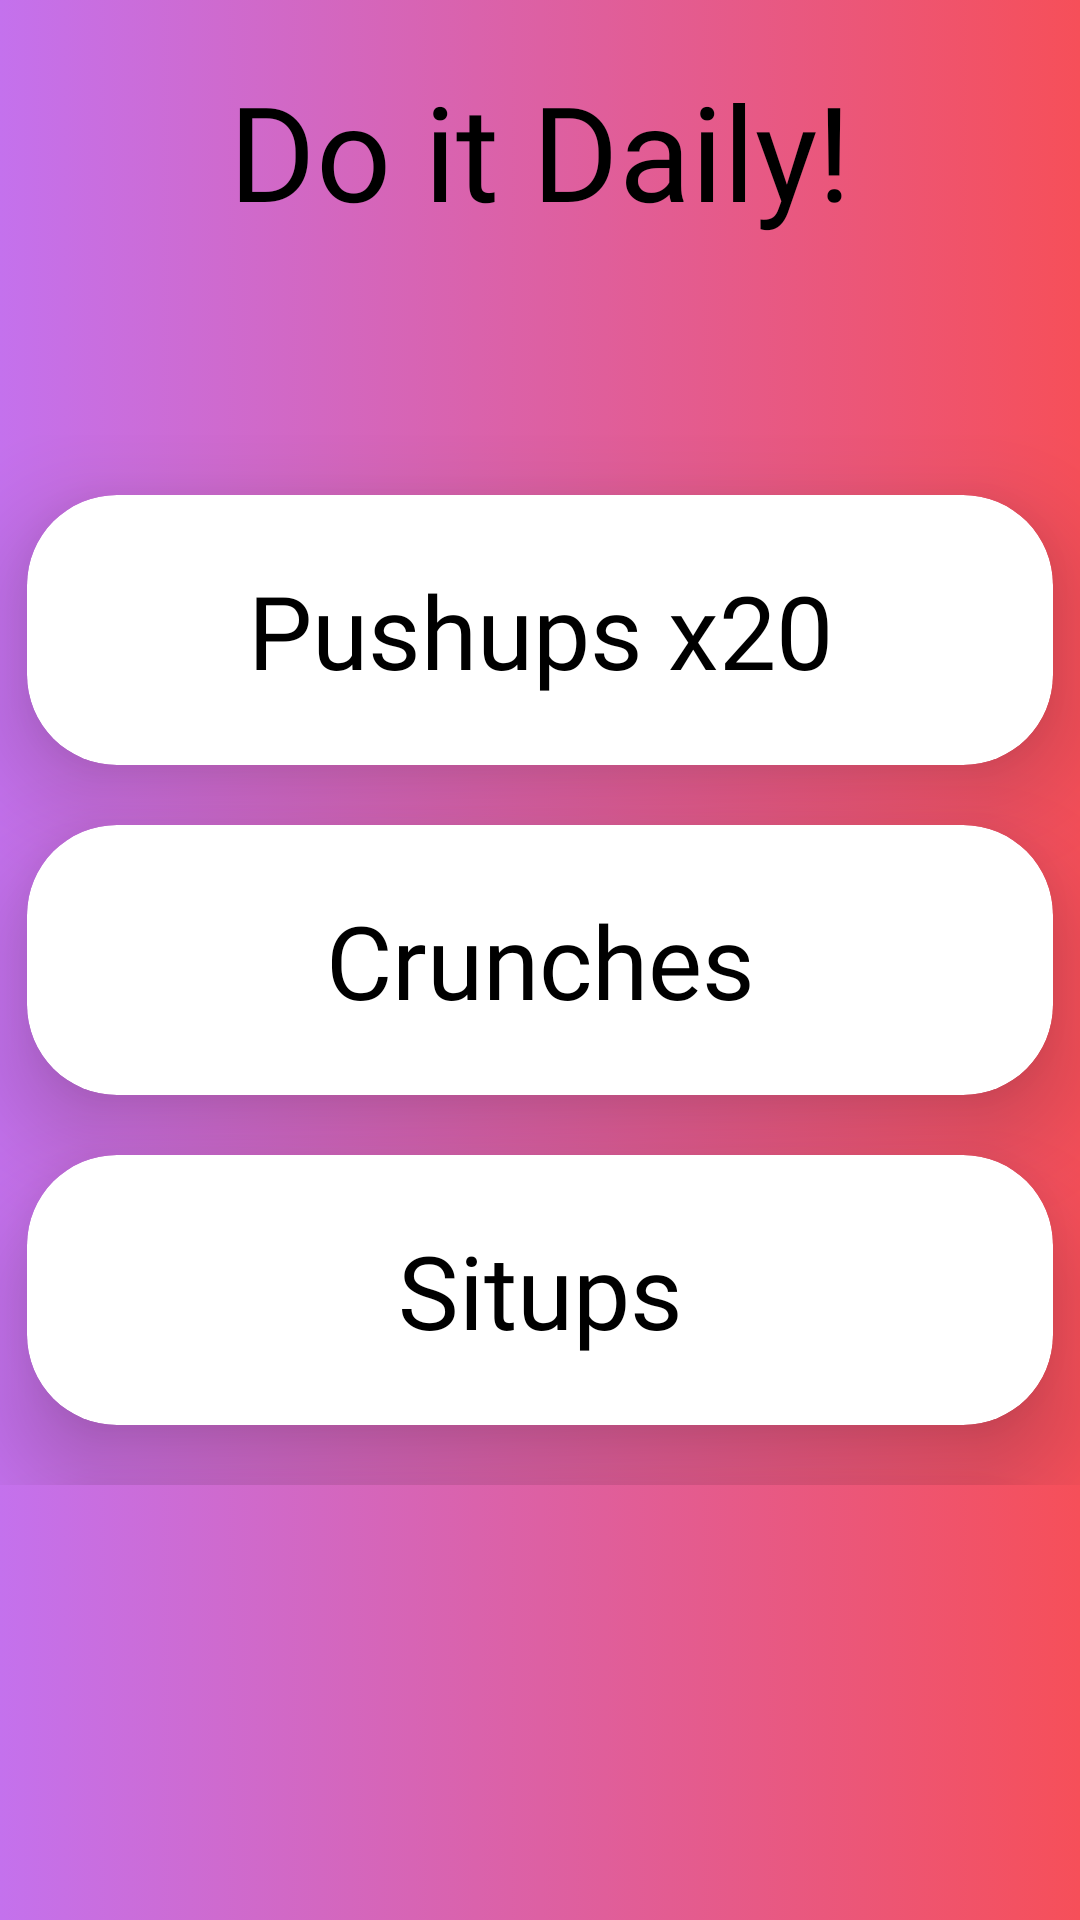

Write the Android layout XML for this screen, with the resource values it uses.
<!-- AndroidManifest.xml: application theme Theme.HEALTHAPP -->
<!-- res/layout/activity_workoutclass.xml -->
<?xml version="1.0" encoding="utf-8"?>
<RelativeLayout xmlns:android="http://schemas.android.com/apk/res/android"
    xmlns:app="http://schemas.android.com/apk/res-auto"
    xmlns:tools="http://schemas.android.com/tools"
    android:layout_width="match_parent"
    android:layout_height="match_parent"
    android:background="@drawable/action"
    tools:context=".Workoutclass">


    <TextView
        android:layout_width="match_parent"
        android:layout_height="100dp"
        android:id="@+id/titt"
        android:text="Do it Daily!"
        android:textSize="44dp"
        android:layout_centerHorizontal="true"
        android:fontFamily="@font/backlash"
        android:textColor="@color/black"
        android:gravity="center">

    </TextView>




    <ScrollView
        android:layout_width="match_parent"
        android:scrollbars="horizontal"
        android:layout_centerInParent="true"
        android:layout_height="350dp">
        <RelativeLayout
            android:layout_width="match_parent"
            android:layout_below="@id/titt"
            android:layout_height="match_parent">
            <androidx.cardview.widget.CardView
                android:layout_width="match_parent"
                android:layout_height="90dp"
                app:cardCornerRadius="30dp"
                android:layout_marginLeft="9dp"
                android:id="@+id/pushups"
                android:layout_marginRight="9dp"
                app:cardElevation="20dp"
                android:layout_marginTop="20dp">
                <TextView
                    android:layout_width="match_parent"
                    android:layout_height="match_parent"
                    android:gravity="center"
                    android:text="Pushups x20"
                    android:textAlignment="center"
                    android:layout_gravity="center"
                    android:fontFamily="@font/pump"
                    android:textColor="@color/black"
                    android:textSize="34dp">

                </TextView>
            </androidx.cardview.widget.CardView>
            <androidx.cardview.widget.CardView
                android:layout_width="match_parent"
                android:layout_height="90dp"
                app:cardCornerRadius="30dp"
                android:layout_marginLeft="9dp"
                android:id="@+id/crunches"
                android:layout_marginRight="9dp"
                app:cardElevation="20dp"
                android:layout_below="@id/pushups"
                android:layout_marginTop="20dp">
                <TextView
                    android:layout_width="match_parent"
                    android:layout_height="match_parent"
                    android:gravity="center"
                    android:text="Crunches"
                    android:textAlignment="center"
                    android:layout_gravity="center"
                    android:fontFamily="@font/pump"
                    android:textColor="@color/black"
                    android:textSize="34dp">

                </TextView>
            </androidx.cardview.widget.CardView>
            <androidx.cardview.widget.CardView
                android:layout_width="match_parent"
                android:layout_height="90dp"
                app:cardCornerRadius="30dp"
                android:layout_marginLeft="9dp"
                android:id="@+id/situps"
                android:layout_marginRight="9dp"
                app:cardElevation="20dp"
                android:layout_below="@id/crunches"
                android:layout_marginTop="20dp">
                <TextView
                    android:layout_width="match_parent"
                    android:layout_height="match_parent"
                    android:gravity="center"
                    android:text="Situps"
                    android:textAlignment="center"
                    android:layout_gravity="center"
                    android:fontFamily="@font/pump"
                    android:textColor="@color/black"
                    android:textSize="34dp">

                </TextView>
            </androidx.cardview.widget.CardView>
            <androidx.cardview.widget.CardView
                android:layout_width="match_parent"
                android:layout_height="90dp"
                app:cardCornerRadius="30dp"
                android:layout_marginLeft="9dp"
                android:id="@+id/plank"
                android:layout_marginRight="9dp"
                app:cardElevation="20dp"
                android:layout_below="@id/situps"
                android:layout_marginTop="20dp">
                <TextView
                    android:layout_width="match_parent"
                    android:layout_height="match_parent"
                    android:gravity="center"
                    android:text="Planks x20"
                    android:textAlignment="center"
                    android:layout_gravity="center"
                    android:fontFamily="@font/pump"
                    android:textColor="@color/black"
                    android:textSize="34dp">

                </TextView>
            </androidx.cardview.widget.CardView>
            <androidx.cardview.widget.CardView
                android:layout_width="match_parent"
                android:layout_height="90dp"
                app:cardCornerRadius="30dp"
                android:layout_marginLeft="9dp"
                android:id="@+id/squat"
                android:layout_marginRight="9dp"
                app:cardElevation="20dp"
                android:layout_below="@id/plank"
                android:layout_marginTop="20dp">
                <TextView
                    android:layout_width="match_parent"
                    android:layout_height="match_parent"
                    android:gravity="center"
                    android:text="Jumping squats x20"
                    android:textAlignment="center"
                    android:layout_gravity="center"
                    android:fontFamily="@font/pump"
                    android:textColor="@color/black"
                    android:textSize="34dp">

                </TextView>
            </androidx.cardview.widget.CardView>
            <androidx.cardview.widget.CardView
                android:layout_width="match_parent"
                android:layout_height="90dp"
                app:cardCornerRadius="30dp"
                android:layout_marginLeft="9dp"
                android:id="@+id/jumpjack"
                android:layout_marginRight="9dp"
                app:cardElevation="20dp"
                android:layout_below="@id/squat"
                android:layout_marginTop="20dp">
                <TextView
                    android:layout_width="match_parent"
                    android:layout_height="match_parent"
                    android:gravity="center"
                    android:text="Jumping jacks x20"
                    android:textAlignment="center"
                    android:layout_gravity="center"
                    android:fontFamily="@font/pump"
                    android:textColor="@color/black"
                    android:textSize="34dp">

                </TextView>
            </androidx.cardview.widget.CardView>

        </RelativeLayout>
    </ScrollView>


</RelativeLayout>
<!-- resources referenced by this layout -->
<resources>
  <!-- drawable action (drawable) -->
  <?xml version="1.0" encoding="utf-8"?>
  <selector xmlns:android="http://schemas.android.com/apk/res/android">
  <item>
      <shape>
          <gradient android:type="linear" android:startColor="#c471ed" android:endColor="#f64f59"></gradient>
      </shape>
  </item>
  </selector>
  <style name="Theme.HEALTHAPP" parent="Theme.MaterialComponents.DayNight.NoActionBar">
          
          <item name="colorPrimary">@color/purple_500</item>
          <item name="colorPrimaryVariant">@color/purple_700</item>
          <item name="colorOnPrimary">@color/white</item>
          
          <item name="colorSecondary">@color/teal_200</item>
          <item name="colorSecondaryVariant">@color/teal_700</item>
          <item name="colorOnSecondary">@color/black</item>
          
          <item name="android:statusBarColor" tools:targetApi="l">?attr/colorPrimaryVariant</item>
          
      </style>
  <!-- not gathered from this repository: default colours our renderer supplied (Android Studio template values) -->
  <color name="purple_500">#FF6200EE</color>
  <color name="purple_700">#FF3700B3</color>
  <color name="teal_200">#FF03DAC5</color>
  <color name="teal_700">#FF018786</color>
  <color name="black">#FF000000</color>
  <color name="white">#FFFFFFFF</color>
</resources>
